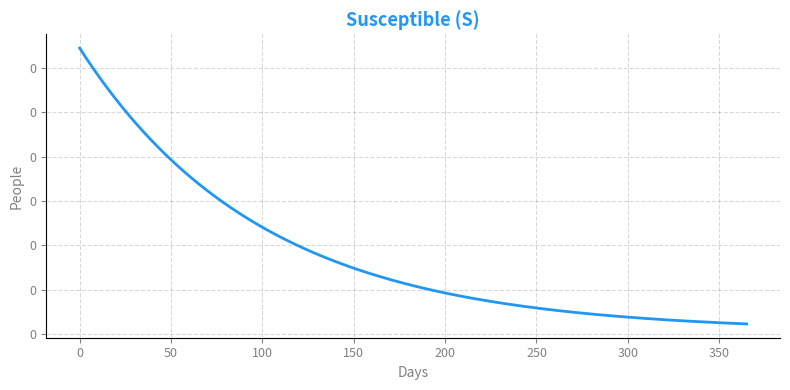
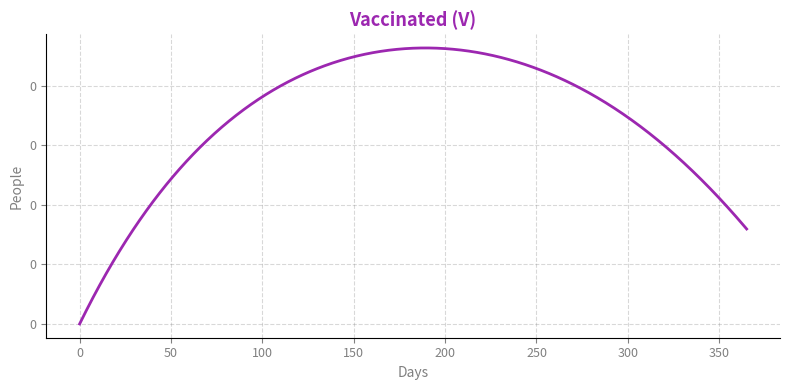
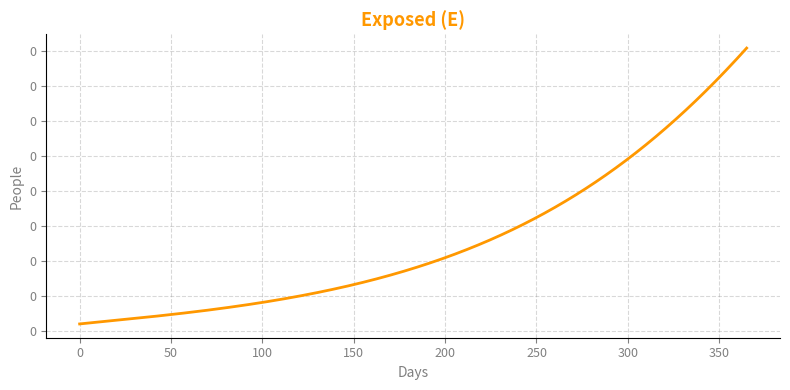
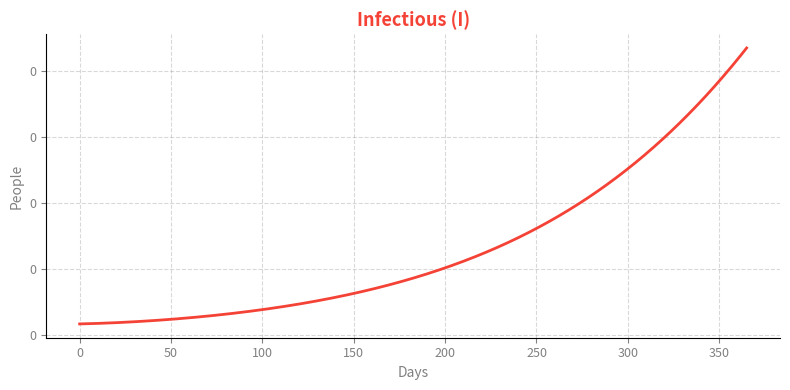
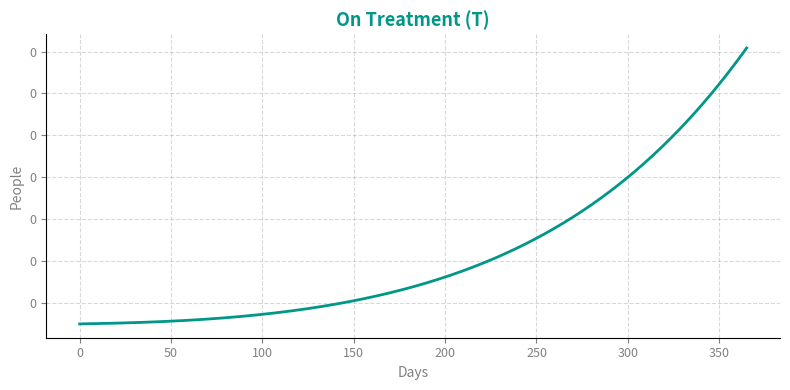
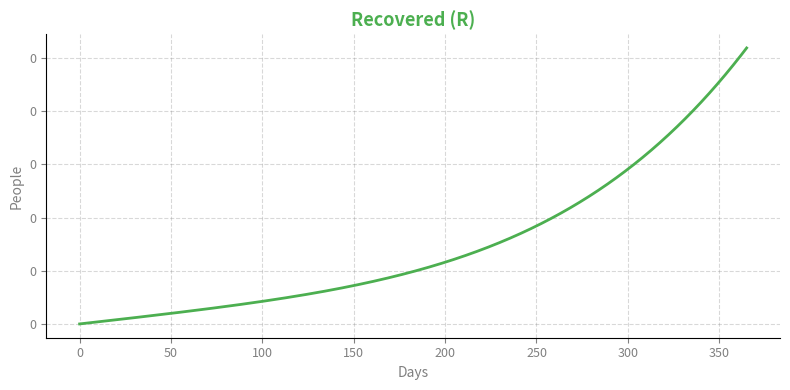

Reproduce these figures in Python, in order.
# -*- coding: utf-8 -*-
"""sveirt_simulation.py - SVEIRT TB Model with Observable Measurement Options"""
import numpy as np
import matplotlib.pyplot as plt
from scipy.integrate import odeint

############################################################################################
# Global parameters
############################################################################################
N  = 220e6
Lambda = 37.9 / 1000 / 365    # birth/recruitment rate
mu     = 11.5 / 1000 / 365    # natural death rate
delta  = 268 / N          # TB disease-induced death rate
eps    = 1 / 365
phi    = 0.03
rho    = 0.21 * (1 / 180)






############################################################################################
# Continuous time dynamics function
############################################################################################
class F(object):
    def __init__(self):
        pass

    def f(self, x_vec, u_vec,
          Lambda=Lambda, mu=mu, delta=delta, eps=eps, phi=phi, rho=rho,
          return_state_names=False):
        """
        Continuous time dynamics for SVEIRT TB model.

        Parameters
        ----------
        x_vec : array-like, shape (12,)
            State vector [S, V, E, I, T, R, beta, eps, gamma, sigma, phi, rho]
        u_vec : array-like, shape (2,)
            Control vector [alpha, tau]
            alpha : vaccination rate
            tau   : treatment rate
        Returns
        -------
        x_dot : numpy array, shape (12,)
        """
        if return_state_names:
            return ['S', 'V', 'E', 'I', 'T', 'R',
                    'beta', 'eps', 'gamma', 'sigma', 'phi', 'rho']

        # Extract states
        S     = x_vec[0]
        V     = x_vec[1]
        E     = x_vec[2]
        I     = x_vec[3]
        T     = x_vec[4]
        R     = x_vec[5]
        beta  = x_vec[6]
        eps   = x_vec[7]
        gamma = x_vec[8]
        sigma = x_vec[9]
        phi   = x_vec[10]
        rho   = x_vec[11]

        # Extract controls
        alpha = u_vec[0]   # vaccination rate
        tau   = u_vec[1]   # treatment rate

        lam = beta * I

        # f0 — drift dynamics (uncontrolled)
        f0_contribution = np.array([
            Lambda - lam*S - mu*S,
            -sigma*lam*V - mu*V,
            lam*S + sigma*lam*V + (phi*R*I) - (eps + mu)*E,
            eps*E + rho*T - (mu + delta)*I,
            -(gamma + rho + mu)*T,
            gamma*T - mu*R - (phi*R*I),
            0, 0, 0, 0, 0, 0
        ])

        # f1 — multiplied by control alpha (vaccination)
        f1_contribution = alpha * np.array([
            -S, S, 0, 0, 0, 0,
            0, 0, 0, 0, 0, 0
        ])

        # f2 — multiplied by control tau (treatment)
        f2_contribution = tau * np.array([
            0, 0, 0, -I, I, 0,
            0, 0, 0, 0, 0, 0
        ])

        return f0_contribution + f1_contribution + f2_contribution

############################################################################################
# Continuous time measurement functions
############################################################################################
class H(object):
    def __init__(self, measurement_option):
        self.measurement_option = measurement_option

    def h(self, x_vec, u_vec, return_measurement_names=False):
        h_func = getattr(self, self.measurement_option)
        return h_func(x_vec, u_vec, return_measurement_names=return_measurement_names)

    def observe_IVR(self, x_vec, u_vec, return_measurement_names=False):
        """Observe Infectious, Vaccinated, Recovered"""
        if return_measurement_names:
            return ['I', 'V', 'R']
        return np.array([x_vec[3], x_vec[1], x_vec[5]])

    def observe_IVRЕТ(self, x_vec, u_vec, return_measurement_names=False):
        """Observe Infectious, Vaccinated, Recovered, Exposed, Treatment"""
        if return_measurement_names:
            return ['I', 'V', 'R', 'E', 'T']
        return np.array([x_vec[3], x_vec[1], x_vec[5], x_vec[2], x_vec[4]])

    def observe_I(self, x_vec, u_vec, return_measurement_names=False):
        """Observe Infectious only"""
        if return_measurement_names:
            return ['I']
        return np.array([x_vec[3]])

############################################################################################
# Numeric parameters & initial conditions
############################################################################################

beta =  0.15   # Transmission rate (every Infectious person infects 2 others on average)
sigma =  0.40  # Vaccination Inefficiency (50% effective)
gamma = 1 / 180 # Treatment completion (6 months treatment)
eps = 1 / 365   # Latency progression rate
phi = 0.03      # Exogenous reinfection rate (i.e R faces 43% infection risk)
rho = 0.21 * (1 / 180) # treatment failure (21% Failure)



I0      = 361000 / N
V0      = 0.65                 # BCG coverage ~65% (WHO immunization data)
R0   = 0.02                 # Estimated recovered proportion
E0      = 3 * I0               # Exposed typically 3× infectious for TB
T0      = 0.6 * I0             # Those already on treatment
S0      = 1.0 - V0 - E0 - I0 - T0 - R0

# State vector includes parameters as states
x0 = np.array([S0, V0, E0, I0, T0, R0,
               beta, eps, gamma, sigma, phi, rho])

# Control inputs
alpha  = 0.01    
tau    = 0.005 
u_vec = np.array([alpha, tau])

print("State names :", F().f(x0, u_vec, return_state_names=True))
print("Measurement names (IVR)    :", H('observe_IVR').h(x0, u_vec, return_measurement_names=True))
print("Measurement names (IVRET)  :", H('observe_IVRЕТ').h(x0, u_vec, return_measurement_names=True))

R0_val = (beta * eps) / ((eps + mu) * (tau + mu + delta))
print(f"\nR0 = {R0_val:.4f}")

############################################################################################
# Solve ODE
############################################################################################
t = np.linspace(0, 365, 1000)

def ode_wrapper(x, t):
    return F().f(x, u_vec)

sol = odeint(ode_wrapper, x0, t)

S_n = sol[:, 0];  V_n = sol[:, 1];  E_n = sol[:, 2]
I_n = sol[:, 3];  T_n = sol[:, 4];  R_n = sol[:, 5]

############################################################################################
# Plots
############################################################################################
compartment_plots = [
    (S_n, 'Susceptible (S)',  '#2196F3'),
    (V_n, 'Vaccinated (V)',   '#9C27B0'),
    (E_n, 'Exposed (E)',      '#FF9800'),
    (I_n, 'Infectious (I)',   '#F44336'),
    (T_n, 'On Treatment (T)','#009688'),
    (R_n, 'Recovered (R)',    '#4CAF50'),
]

for y, title, color in compartment_plots:
    fig, ax = plt.subplots(figsize=(8, 4))
    fig.patch.set_facecolor('white')
    ax.set_facecolor('white')
    ax.plot(t, y, color=color, linewidth=2)
    ax.set_title(title, fontsize=13, fontweight='bold', color=color)
    ax.set_xlabel("Days", fontsize=10, color='gray')
    ax.set_ylabel("People", fontsize=10, color='gray')
    ax.yaxis.set_major_formatter(plt.FuncFormatter(lambda v, _: f"{int(v):,}"))
    ax.spines[['top', 'right']].set_visible(False)
    ax.tick_params(labelsize=9, colors='gray')
    ax.grid(True, linestyle='--', alpha=0.3, color='gray')
    plt.tight_layout()
    plt.show()
